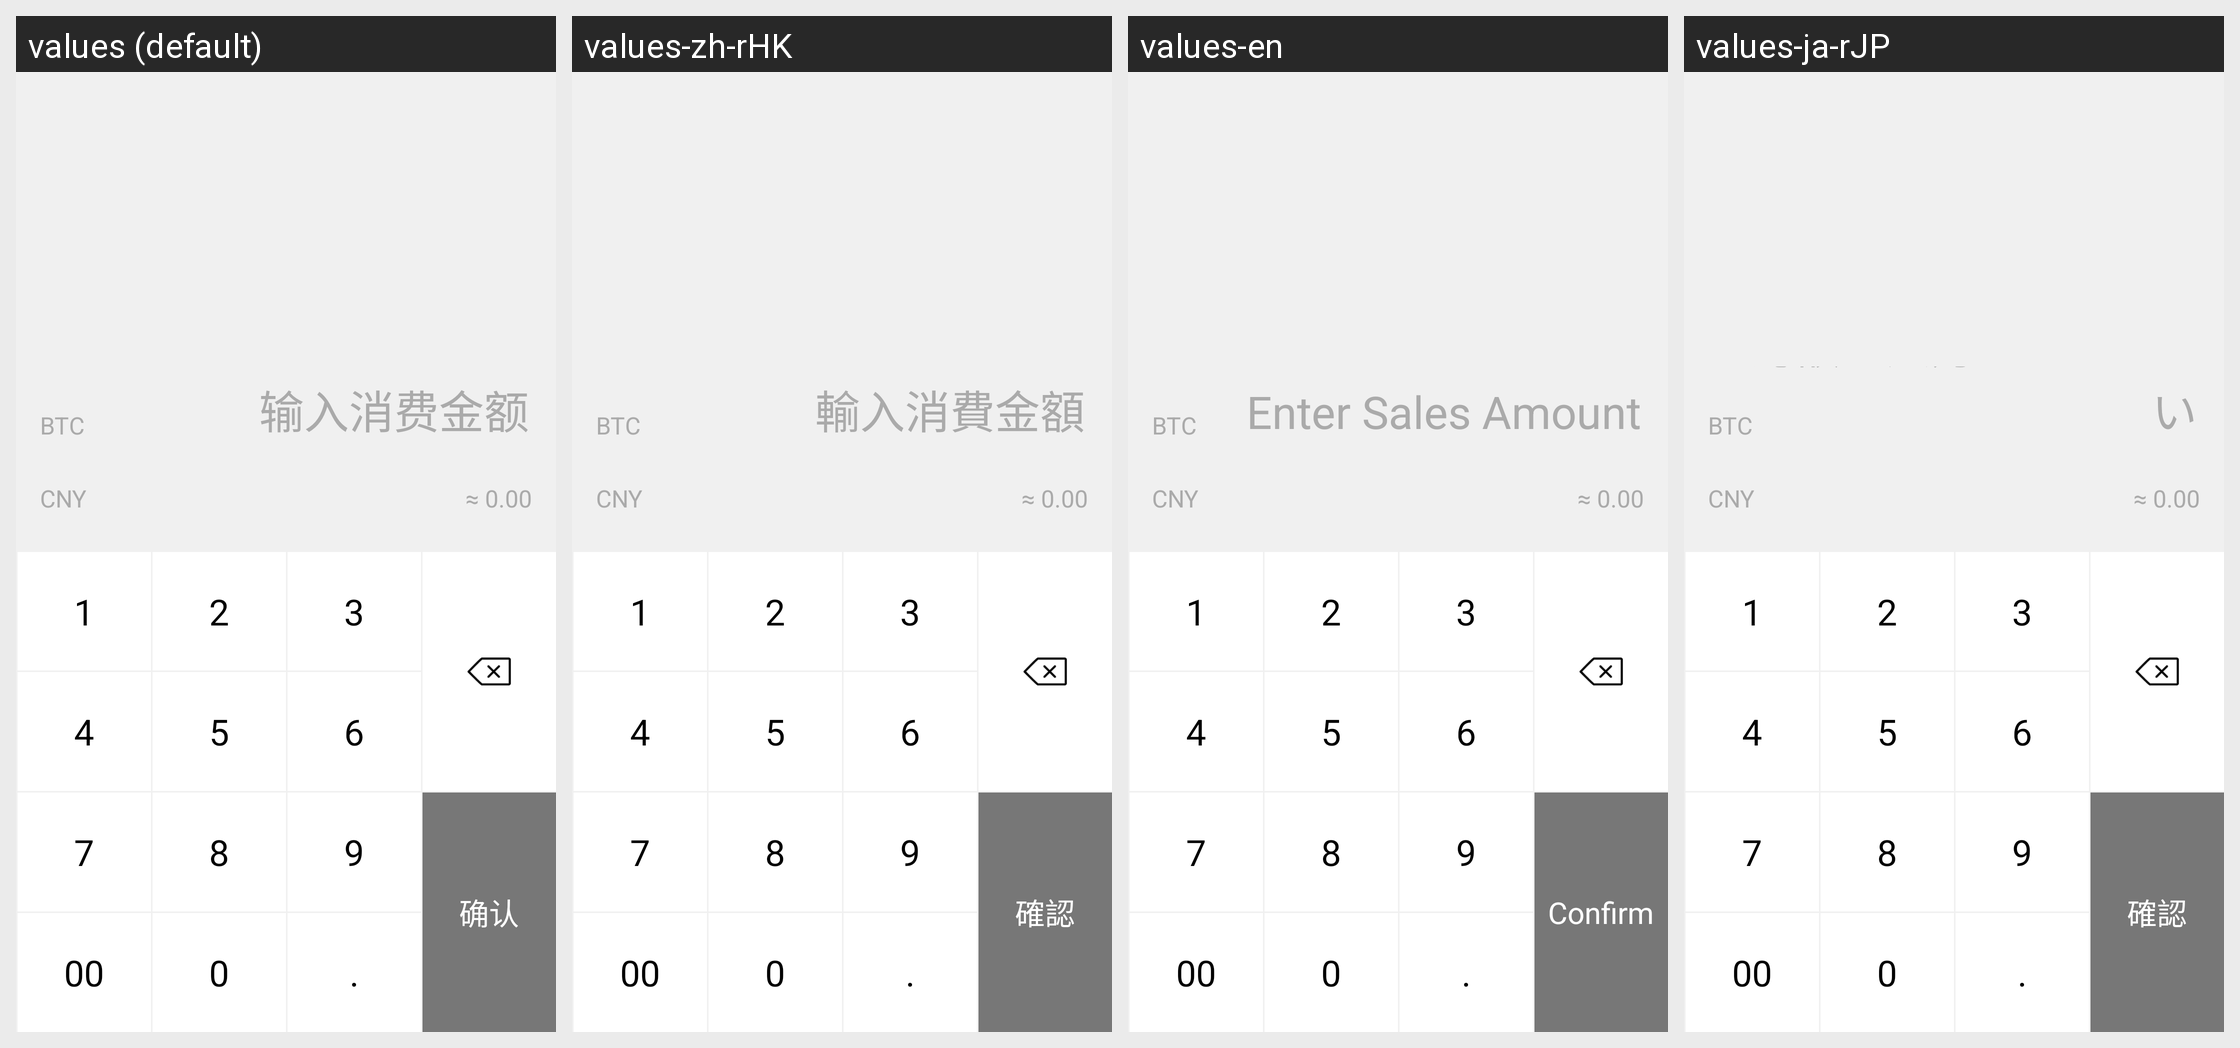

This grid shows one Android layout under several languages. Give, for every string resource on the screen, its name, the default text and each shown locale's text.
Android screen res/layout/fragment_input_coin.xml rendered under 4 locales, left to right: values (default), values-zh-rHK, values-en, values-ja-rJP. Device: Nexus 5 (rendered at 1080×1920; each locale shown at half size, 540×960, under a caption strip naming it); theme AppTheme.
Strings drawn on this screen, with the default value and each locale's value (text and hints the layout hard-codes, and strings that could not be matched under every locale, appear in the picture but are not listed):

amount_input_hint
  values: 输入消费金额
  values-zh-rHK: 輸入消費金額
  values-en: Enter Sales Amount
  values-ja-rJP: 総額を入力してください

amount_input_equals
  values: ≈ 
  values-zh-rHK: ≈ 
  values-en: ≈ 
  values-ja-rJP: ≈ 

amount_input_currzero
  values: 0.00
  values-zh-rHK: 0.00
  values-en: 0.00
  values-ja-rJP: 0.00

amount_input_confirm
  values: 确认
  values-zh-rHK: 確認
  values-en: Confirm
  values-ja-rJP: 確認
